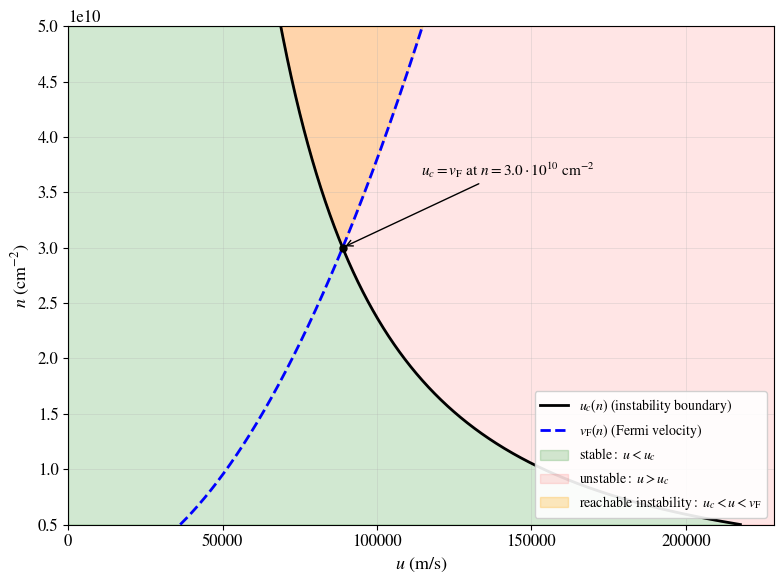

Reproduce this figure in Python.
import numpy as np
import matplotlib.pyplot as plt
import matplotlib as mpl

# --- unified TeX-style appearance (MathText, no system LaTeX needed) ---
mpl.rcParams.update({
    "text.usetex": False,          # use MathText (portable)
    "font.family": "STIXGeneral",  # match math fonts
    "font.size": 12,
    "mathtext.fontset": "stix",
    "axes.unicode_minus": False,   # proper minus sign
})

# --- constants (SI) ---
hbar = 1.054571817e-34   # J·s
m_e  = 9.1093837e-31     # kg
pi   = np.pi
cm2_to_m2 = 1e4

# --- model / material params (BLG) ---
g = 4
m = 0.04 * m_e

# --- densities (entered in cm^-2, converted to m^-2) ---
n_min_cm2, n_max_cm2 = 0.5e10, 5.0e10
n_vals_cm2 = np.linspace(n_min_cm2, n_max_cm2, 800)
n_vals = n_vals_cm2 * cm2_to_m2

# --- w (entered in cm^-2, converted to m^-2) ---
w_cm2 = 3.0e10
w = w_cm2 * cm2_to_m2

# --- coupling U ≈ 2/nu (TF screened, k≈0 constant) ---
nu = g * m / (2 * pi * hbar**2)   # 1/(J·m^2)
U_factor = 1.0
U  = U_factor * (2.0 / nu)        # J·m^2

# --- instability boundary: u_c(n) = w * sqrt(U / (m * n)) ---
u_c = w * np.sqrt(U / (m * n_vals))

# --- Fermi velocity: v_F = (hbar/m) * sqrt(4*pi*n/g) ---
kF  = np.sqrt(4 * pi * n_vals / g)
v_F = (hbar * kF) / m

# --- crossover where u_c = v_F ---
idx_star = np.argmin(np.abs(u_c - v_F))
n_star_cm2 = n_vals_cm2[idx_star]
u_star = 0.5 * (u_c[idx_star] + v_F[idx_star])
n_star_display = n_star_cm2 / 1e10  # for annotation formatting

# --- plot ---
fig, ax = plt.subplots(figsize=(8, 6))

# curves
ax.plot(u_c, n_vals_cm2, 'k-',  lw=2,
        label=r'$u_c(n)\ \mathrm{(instability\ boundary)}$')
ax.plot(v_F, n_vals_cm2, 'b--', lw=2,
        label=r'$v_{\mathrm{F}}(n)\ \mathrm{(Fermi\ velocity)}$')

# shading
ax.fill_betweenx(n_vals_cm2, 0, u_c, color='green', alpha=0.18,
                 label=r'$\mathrm{stable:}\ u<u_c$')
ax.fill_betweenx(n_vals_cm2, u_c, max(u_c.max(), v_F.max())*1.05,
                 color='red', alpha=0.10, label=r'$\mathrm{unstable:}\ u>u_c$')
u_right = np.minimum(v_F, max(u_c.max(), v_F.max())*1.05)
ax.fill_betweenx(n_vals_cm2, u_c, u_right, where=(v_F > u_c),
                 color='orange', alpha=0.25,
                 label=r'$\mathrm{reachable\ instability:}\ u_c<u<v_{\mathrm{F}}$')

# crossover marker & annotation (all-math string)
ax.plot([u_star], [n_star_cm2], 'ko', ms=5)
ax.annotate(
    rf'$u_c=v_{{\mathrm{{F}}}}\ \mathrm{{at}}\ n={n_star_display:.1f}\cdot10^{{10}}\ \mathrm{{cm^{{-2}}}}$',
    xy=(u_star, n_star_cm2), xytext=(0.50, 0.70), textcoords='axes fraction',
    arrowprops=dict(arrowstyle='->', lw=1), fontsize=11
)

# axes, labels, legend, title
ax.set_xlim(0, max(u_c.max(), v_F.max()) * 1.05)
ax.set_ylim(n_min_cm2, n_max_cm2)
ax.set_xlabel(r'$u\ \mathrm{(m/s)}$', fontsize=13)
ax.set_ylabel(r'$n\ \mathrm{(cm^{-2})}$', fontsize=13)
#ax.set_title(r'$\mathrm{BLG:\ instability\ boundary\ and\ Fermi\ velocity\ ceiling}$', fontsize=13)

ax.grid(True, alpha=0.3, linewidth=0.6)
ax.legend(loc='lower right', fontsize=10, framealpha=0.9)

plt.tight_layout()
plt.savefig('blg_phase_diagram.svg', dpi=300, bbox_inches='tight')
plt.savefig('blg_phase_diagram.png', dpi=300, bbox_inches='tight')
plt.show()

# quick readout
n_spec_cm2 = 2.0e10
n_spec = n_spec_cm2 * cm2_to_m2
u_spec = w * np.sqrt(U / (m * n_spec))
vF_spec = (hbar/m) * np.sqrt(4*pi*n_spec/g)
print(f"w = {w_cm2:.2e} cm^-2 | u_c(2e10 cm^-2) = {u_spec:.3e} m/s | v_F(2e10 cm^-2) = {vF_spec:.3e} m/s")
